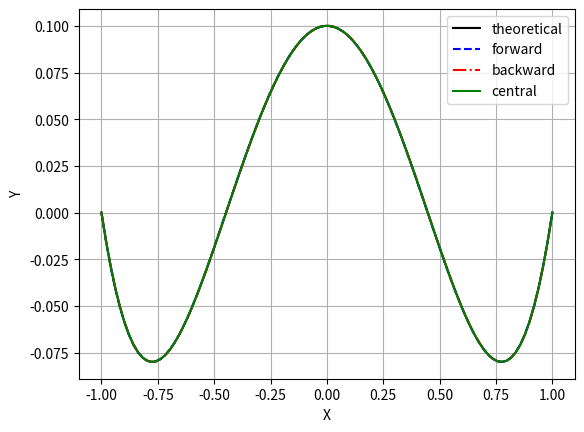

Write Python code to recreate this figure.
# -*- coding: utf-8 -*-
"""
Created on Thu Apr 14 20:40:27 2022

[redacted]
"""
import numpy as np
import matplotlib.pyplot as plt

f = lambda x: 0.1*x**5 - 0.2*x**3 + 0.1*x - 0.2
df = lambda x : 0.5*x**4 - 0.6*x**2 + 0.1
h = 0.001
x = np.linspace(-1,1,100)
plt.plot(x,df(x),'-k')


# forward differences
dff1 = (f(x+h) - f(x))/h
dff2 = (f(x+2*h) - 2*f(x+h) + f(x))/h**2
plt.plot(x,dff1,'--b')


# backward differences
dbff1 = (f(x) - f(x-h))/h
dbff2 = (f(x) - 2*f(x-h) + f(x-2*h))/h**2
plt.plot(x,dbff1,'-.r')


# central difference
dcff1 = (f(x+h) - f(x-h))/(2*h)
dcff2 = (f(x+h) - 2*f(x) + f(x-h))/h**2
plt.plot(x,dcff1,'-g')

# plot
plt.xlabel('X')
plt.ylabel('Y')
plt.legend(["theoretical", "forward", "backward", "central"])
plt.grid()
plt.show()


